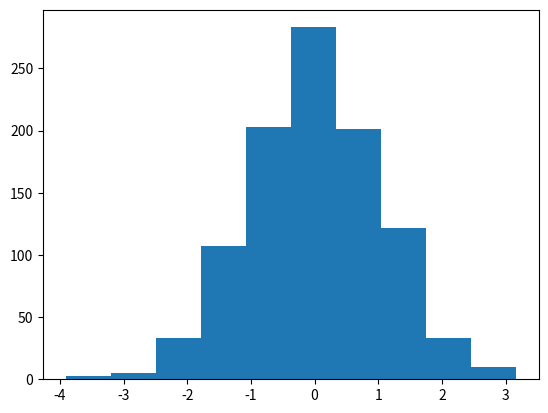

Source code (Python):
"""_summary_

    Using MatPlotLib library to plot graphs

"""

import pandas as pd
import numpy as np
import matplotlib.pyplot as plt

print(" ")
print("Histogramas".center(50, "-"))
print(" ")

datos_uno: np.ndarray = np.random.randn(1000)
print(f"{datos_uno = }")
plt.hist(datos_uno)
plt.show()

